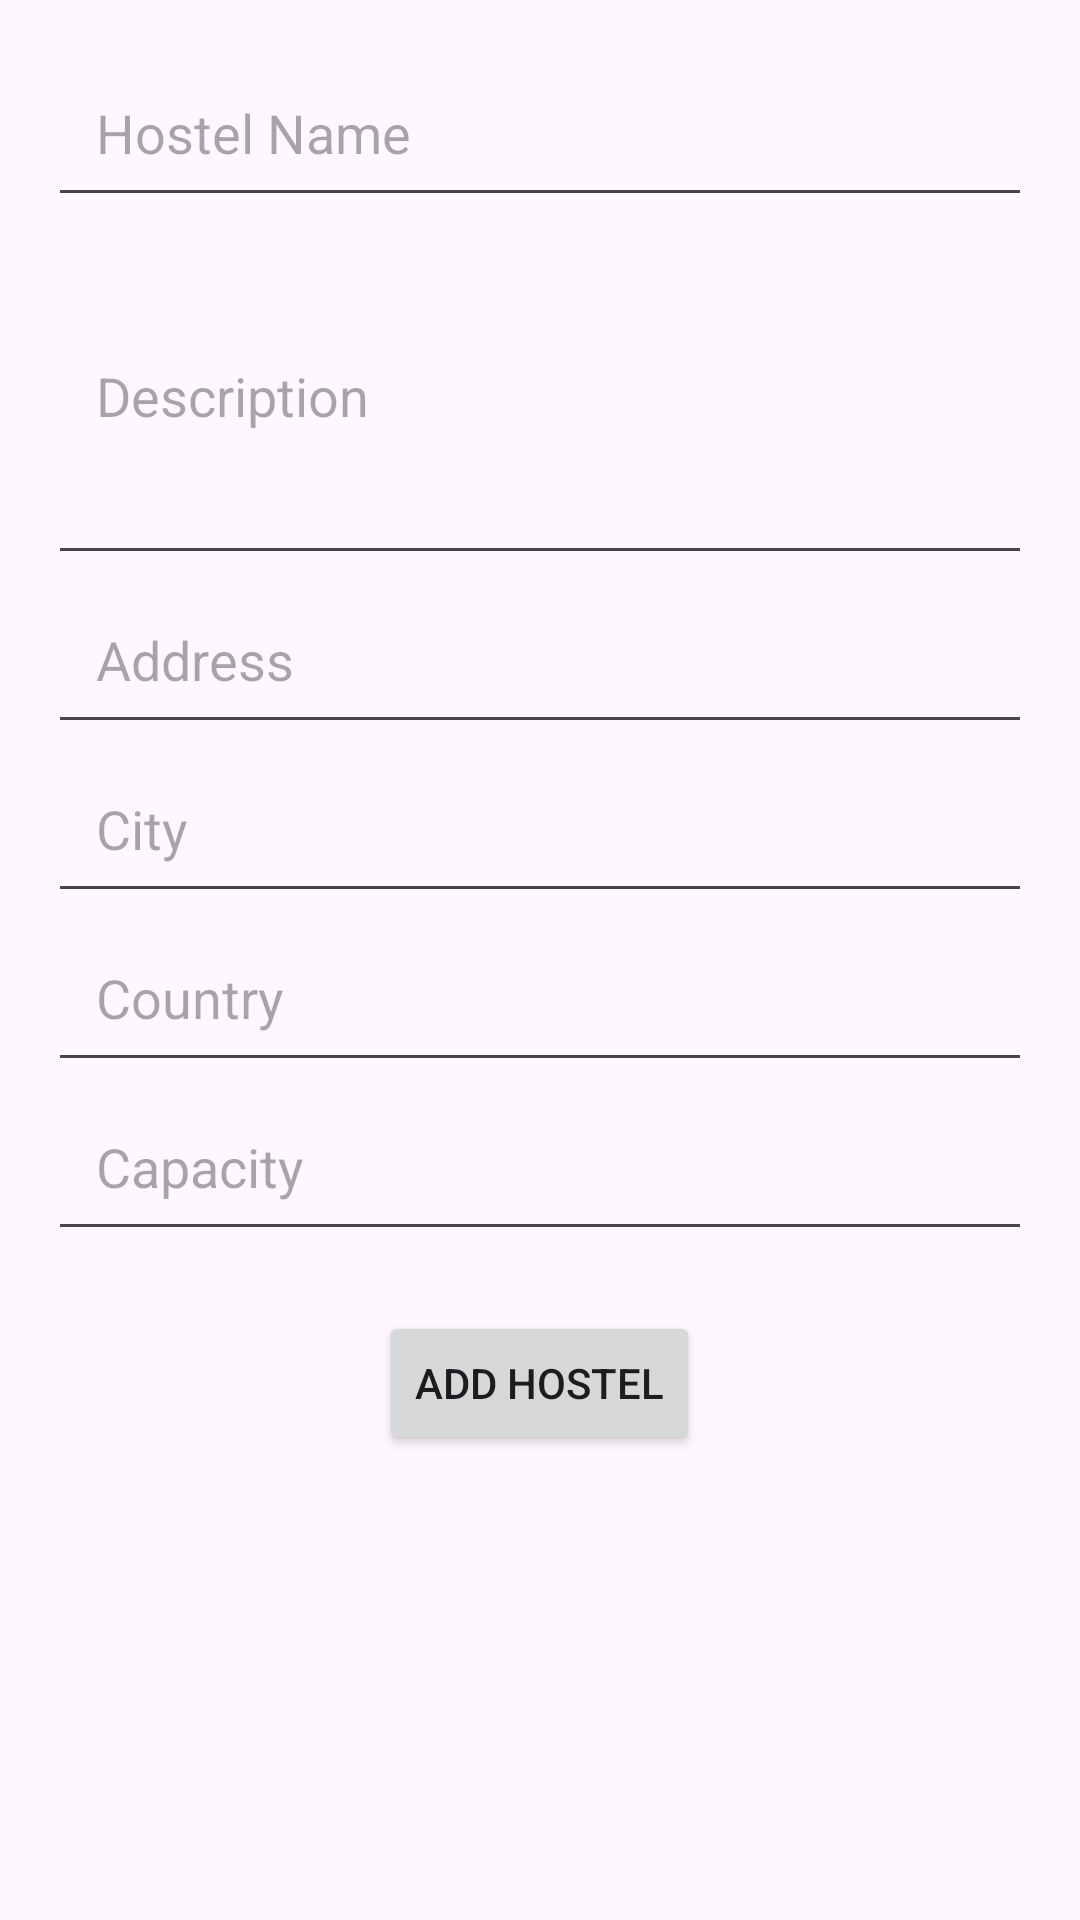

Here is an Android app screen rendered from its layout file. Give the layout XML and the strings, colors and styles it references.
<!-- AndroidManifest.xml: application theme Theme.HMS -->
<!-- res/layout/activity_add_hostel.xml -->
<?xml version="1.0" encoding="utf-8"?>
<LinearLayout xmlns:android="http://schemas.android.com/apk/res/android"
    xmlns:app="http://schemas.android.com/apk/res-auto"
    xmlns:tools="http://schemas.android.com/tools"
    android:layout_width="match_parent"
    android:layout_height="match_parent"
    android:orientation="vertical"
    android:padding="16dp"
    tools:context=".views.AddHostelActivity">

    <EditText
        android:id="@+id/edtHostelName"
        android:layout_width="match_parent"
        android:layout_height="wrap_content"
        android:hint="Hostel Name"
        android:inputType="text"
        android:maxLength="50"
        android:padding="16dp" />

    <EditText
        android:padding="16dp"
        android:id="@+id/edTextDescription"
        android:layout_width="match_parent"
        android:layout_height="wrap_content"
        android:hint="Description"
        android:inputType="textMultiLine"
        android:lines="4"
        android:maxLength="255" />

    <EditText
        android:padding="16dp"
        android:id="@+id/edTextAddress"
        android:layout_width="match_parent"
        android:layout_height="wrap_content"
        android:hint="Address"
        android:inputType="textPostalAddress"
        android:maxLength="100" />

    <EditText
        android:padding="16dp"
        android:id="@+id/edTextCity"
        android:layout_width="match_parent"
        android:layout_height="wrap_content"
        android:hint="City"
        android:inputType="textCapSentences"
        android:maxLength="50" />

    <EditText
        android:inputType="text"
        android:padding="16dp"
        android:id="@+id/edTextCountry"
        android:layout_width="match_parent"
        android:layout_height="wrap_content"
        android:hint="Country"/>
    <EditText
        android:padding="16dp"
        android:id="@+id/editTextCapacity"
        android:layout_width="match_parent"
        android:layout_height="wrap_content"
        android:hint="@string/hint_capacity"/>
    <Button
        android:id="@+id/btnAddHostel"
        android:layout_width="wrap_content"
        android:layout_height="wrap_content"
        android:layout_gravity="center"
        android:layout_marginTop="20dp"
        android:text="Add Hostel" />
</LinearLayout>
<!-- resources referenced by this layout -->
<resources>
  <string name="hint_capacity">Capacity</string>
  <style name="Theme.HMS" parent="Base.Theme.HMS" />
  <style name="Base.Theme.HMS" parent="Theme.Material3.DayNight.NoActionBar">
          
          
      </style>
</resources>
